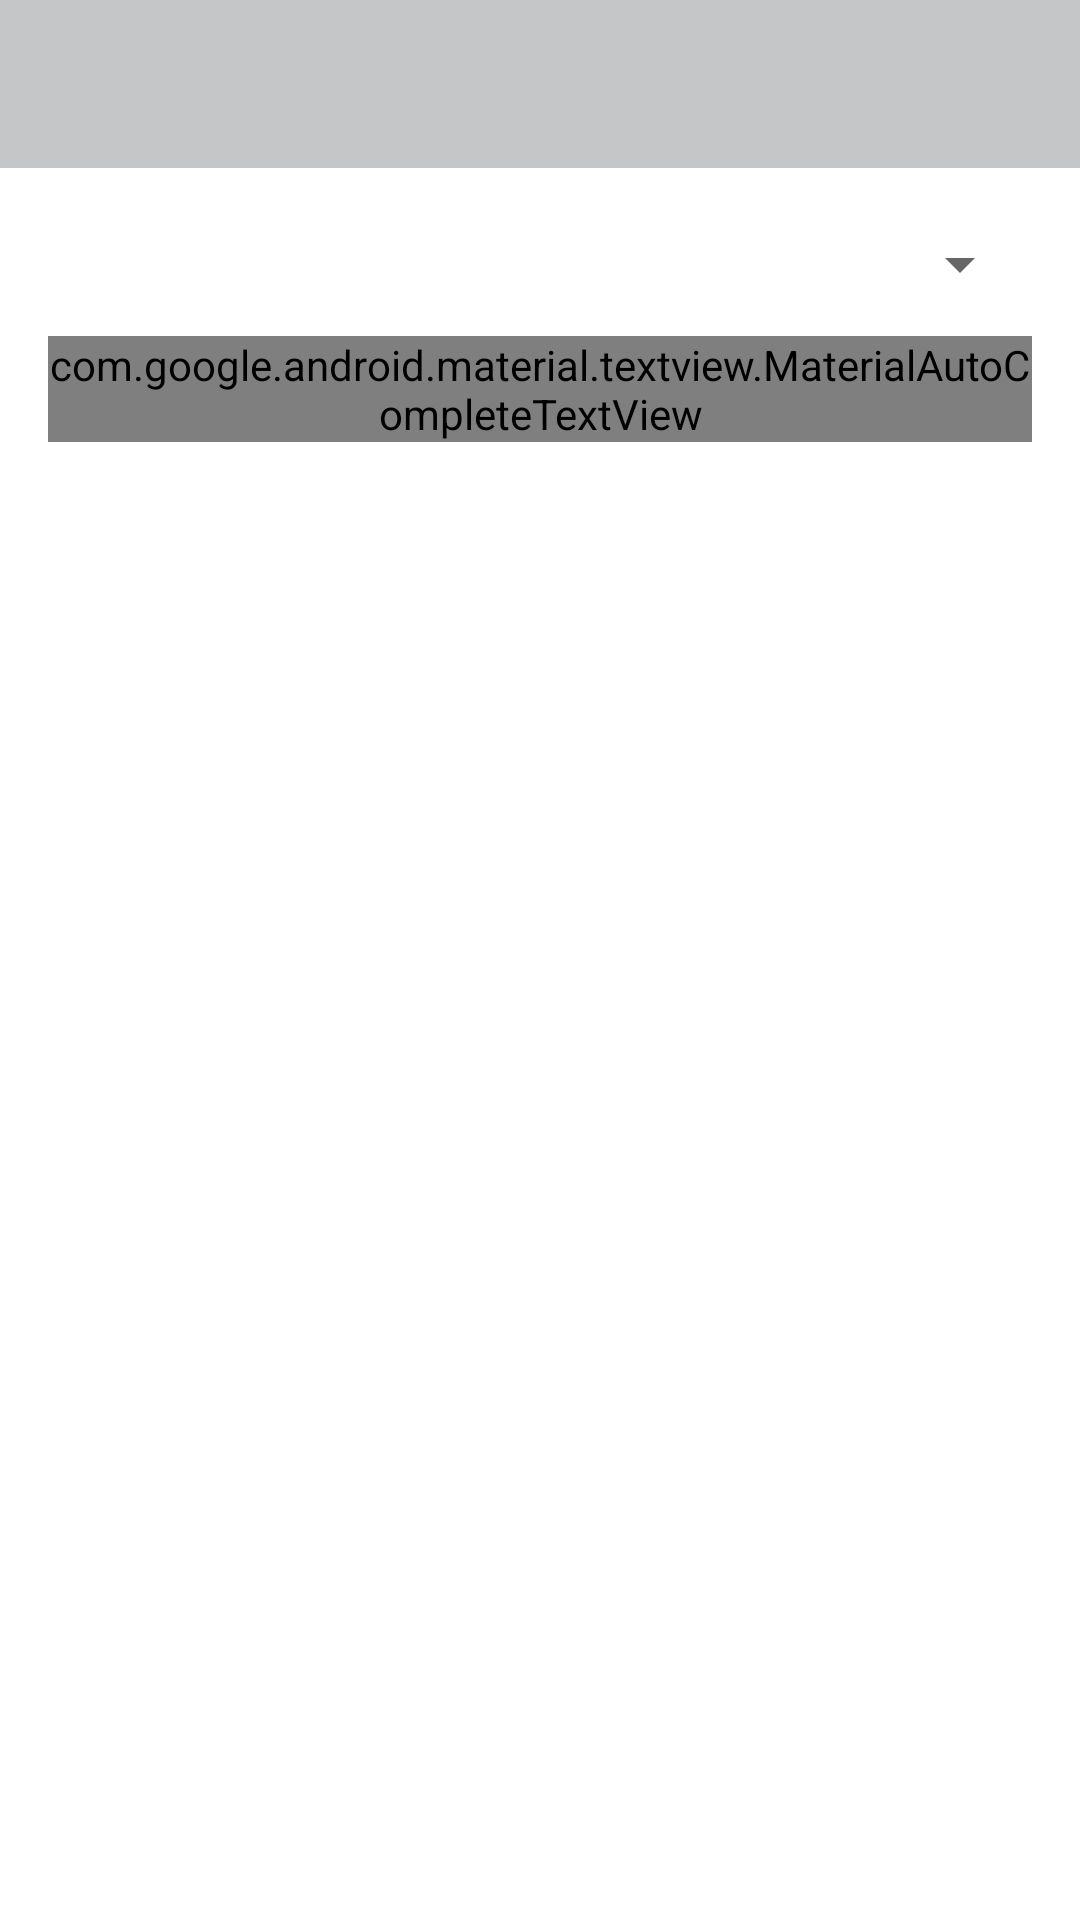

The Android layout XML behind this screen, and the referenced resources:
<!-- AndroidManifest.xml: application theme Stable.DayNight -->
<!-- res/layout/fragment_pipelines.xml -->
<?xml version="1.0" encoding="utf-8"?>
<LinearLayout xmlns:android="http://schemas.android.com/apk/res/android"
    xmlns:app="http://schemas.android.com/apk/res-auto"
    xmlns:tools="http://schemas.android.com/tools"
    android:layout_width="match_parent"
    android:layout_height="match_parent"
    android:orientation="vertical">

    <com.google.android.material.appbar.AppBarLayout
        android:id="@+id/appBar"
        android:layout_width="match_parent"
        android:layout_height="wrap_content"
        app:elevation="0dp">
        <com.google.android.material.appbar.MaterialToolbar
            android:id="@+id/toolbar"
            android:layout_width="match_parent"
            android:layout_height="?actionBarSize"
            style="@style/Widget.MaterialComponents.Toolbar.Surface"
            app:navigationIcon="@drawable/ic_menu"/>
    </com.google.android.material.appbar.AppBarLayout>

    <com.google.android.material.textfield.TextInputLayout
        android:id="@+id/organizationLayout"
        android:layout_width="match_parent"
        android:layout_height="wrap_content"
        android:layout_marginTop="8dp"
        android:layout_marginStart="16dp"
        android:layout_marginEnd="16dp"
        android:layout_marginBottom="16dp"
        style="@style/Widget.MaterialComponents.TextInputLayout.OutlinedBox.ExposedDropdownMenu">
        <com.google.android.material.textview.MaterialAutoCompleteTextView
            android:id="@+id/organizationDropdown"
            android:layout_width="match_parent"
            android:layout_height="wrap_content"
            android:hint="@string/organization"/>
    </com.google.android.material.textfield.TextInputLayout>

    <androidx.core.widget.NestedScrollView
        android:id="@+id/sheet"
        android:layout_width="match_parent"
        android:layout_height="match_parent"
        android:elevation="8dp"
        style="@style/ThemeOverlay.Stable.Backdrop">
        <androidx.recyclerview.widget.RecyclerView
            android:id="@+id/projectList"
            android:layout_width="match_parent"
            android:layout_height="match_parent"
            tools:listitem="@layout/list_item_project"/>
    </androidx.core.widget.NestedScrollView>
</LinearLayout>
<!-- res/layout/list_item_project.xml (included above) -->
<?xml version="1.0" encoding="utf-8"?>
<androidx.constraintlayout.widget.ConstraintLayout
    xmlns:android="http://schemas.android.com/apk/res/android"
    xmlns:app="http://schemas.android.com/apk/res-auto"
    xmlns:tools="http://schemas.android.com/tools"
    android:layout_width="match_parent"
    android:layout_height="wrap_content"
    android:background="?android:attr/selectableItemBackgroundBorderless">

    <androidx.appcompat.widget.AppCompatImageView
        android:id="@+id/image"
        android:layout_width="50dp"
        android:layout_height="50dp"
        android:layout_margin="16dp"
        app:layout_constraintStart_toStartOf="parent"
        app:layout_constraintTop_toTopOf="parent"
        app:layout_constraintBottom_toBottomOf="parent"
        app:layout_constraintEnd_toStartOf="@id/repoLabel"
        app:layout_constraintHorizontal_chainStyle="packed"
        app:layout_constraintHorizontal_bias="0"
        tools:srcCompat="?colorSecondary"/>

    <androidx.appcompat.widget.AppCompatTextView
        android:id="@+id/repoLabel"
        android:layout_width="0dp"
        android:layout_height="wrap_content"
        android:layout_marginEnd="16dp"
        android:textAppearance="?textAppearanceSubtitle2"
        app:layout_constraintTop_toTopOf="@id/image"
        app:layout_constraintBottom_toBottomOf="@id/image"
        app:layout_constraintStart_toEndOf="@id/image"
        app:layout_constraintEnd_toEndOf="parent"
        tools:text="CircleCI"/>
</androidx.constraintlayout.widget.ConstraintLayout>
<!-- resources referenced by this layout -->
<resources>
  <string name="organization">Organization</string>
  <style name="ThemeOverlay.Stable.Backdrop" parent="">
          <item name="android:colorBackground">?colorSurface</item>
      </style>
  <style name="Stable.DayNight" parent="Base.Stable.Theme" />
  <color name="color_primary">#1f2833</color>
  <color name="color_primary_variant">#0b0c10</color>
  <color name="color_secondary">#66fcf1</color>
  <color name="color_secondary_variant">#45a29e</color>
  <color name="color_background">#ffffff</color>
  <color name="color_surface">#c5c6c7</color>
  <color name="color_error">#b00020</color>
  <color name="color_on_primary">#ffffff</color>
  <color name="color_on_secondary">#000000</color>
  <color name="color_on_background">#000000</color>
  <color name="color_on_surface">#000000</color>
  <color name="color_on_error">#ffffff</color>
  <style name="TextAppearance.Stable.Headline1" parent="TextAppearance.MaterialComponents.Headline1">
          
          <item name="fontFamily">@font/inconsolata_light</item>
      </style>
  <style name="TextAppearance.Stable.Headline2" parent="TextAppearance.MaterialComponents.Headline2">
          
          <item name="fontFamily">@font/inconsolata_light</item>
      </style>
  <style name="TextAppearance.Stable.Headline3" parent="TextAppearance.MaterialComponents.Headline3">
          
          <item name="fontFamily">@font/inconsolata</item>
      </style>
  <style name="TextAppearance.Stable.Headline4" parent="TextAppearance.MaterialComponents.Headline4">
          
          <item name="fontFamily">@font/inconsolata</item>
      </style>
  <style name="TextAppearance.Stable.Headline5" parent="TextAppearance.MaterialComponents.Headline5">
          
          <item name="fontFamily">@font/inconsolata</item>
      </style>
  <style name="TextAppearance.Stable.Headline6" parent="TextAppearance.MaterialComponents.Headline6">
          
          <item name="fontFamily">@font/inconsolata_medium</item>
      </style>
  <style name="TextAppearance.Stable.Subtitle1" parent="TextAppearance.MaterialComponents.Subtitle1">
          
          <item name="fontFamily">@font/inconsolata</item>
      </style>
  <style name="TextAppearance.Stable.Subtitle2" parent="TextAppearance.MaterialComponents.Subtitle2">
          
          <item name="fontFamily">@font/inconsolata_medium</item>
      </style>
  <style name="TextAppearance.Stable.Body1" parent="TextAppearance.MaterialComponents.Body1">
          
          <item name="fontFamily">@font/inconsolata</item>
      </style>
  <style name="TextAppearance.Stable.Body2" parent="TextAppearance.MaterialComponents.Body2">
          
          <item name="fontFamily">@font/inconsolata</item>
      </style>
  <style name="TextAppearance.Stable.Button" parent="TextAppearance.MaterialComponents.Button">
          
          <item name="fontFamily">@font/inconsolata_medium</item>
      </style>
  <style name="TextAppearance.Stable.Caption" parent="TextAppearance.MaterialComponents.Caption">
          
          <item name="fontFamily">@font/inconsolata</item>
      </style>
  <style name="TextAppearance.Stable.Overline" parent="TextAppearance.MaterialComponents.Overline">
          
          <item name="fontFamily">@font/inconsolata</item>
      </style>
  <style name="ShapeAppearance.Stable.SmallComponent" parent="ShapeAppearance.MaterialComponents.SmallComponent">
          
      </style>
  <style name="ShapeAppearance.Stable.MediumComponent" parent="ShapeAppearance.MaterialComponents.MediumComponent">
          
      </style>
  <style name="ShapeAppearance.Stable.LargeComponent" parent="ShapeAppearance.MaterialComponents.LargeComponent">
          
      </style>
  <dimen name="alpha_emphasis_high">@dimen/material_emphasis_high_type</dimen>
  <dimen name="alpha_emphasis_medium">@dimen/material_emphasis_medium</dimen>
  <dimen name="alpha_emphasis_disabled">@dimen/material_emphasis_disabled</dimen>
</resources>
